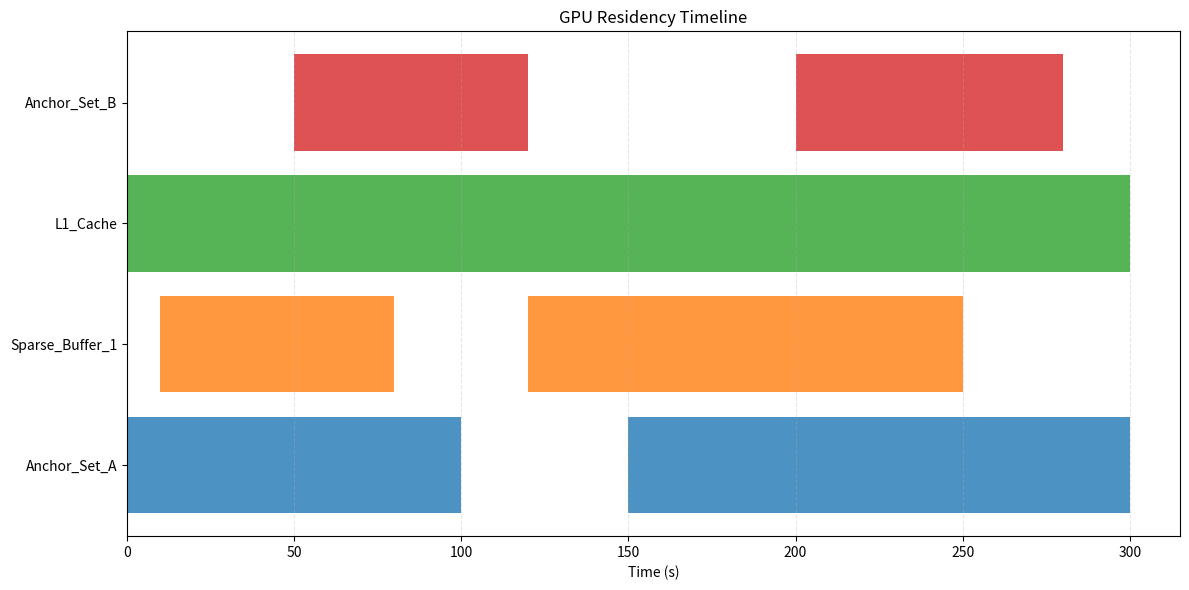

Python code for this plot: (Note: this script raises an exception after producing the figure.)
"""
visualization/gpu_residency_timeline.py

Visualizes VRAM residency of anchors and sparse components over time.
Tracks memory allocation and eviction events.
"""

import matplotlib.pyplot as plt
import numpy as np

def plot_residency_timeline(timeline_data: dict):
    """
    Plots a Gantt-like chart of memory residency for different components.
    """
    fig, ax = plt.subplots(figsize=(12, 6))
    
    components = list(timeline_data.keys())
    for i, comp in enumerate(components):
        intervals = timeline_data[comp]
        for start, end in intervals:
            ax.barh(i, end - start, left=start, color=plt.cm.tab10(i % 10), alpha=0.8)
            
    ax.set_yticks(range(len(components)))
    ax.set_yticklabels(components)
    ax.set_xlabel('Time (s)')
    ax.set_title('GPU Residency Timeline')
    plt.grid(axis='x', linestyle='--', alpha=0.3)
    plt.tight_layout()
    plt.savefig('results/plots/gpu_residency_timeline.png')
    plt.close()

if __name__ == "__main__":
    # Mock data
    mock_data = {
        "Anchor_Set_A": [(0, 100), (150, 300)],
        "Sparse_Buffer_1": [(10, 80), (120, 250)],
        "L1_Cache": [(0, 300)],
        "Anchor_Set_B": [(50, 120), (200, 280)]
    }
    plot_residency_timeline(mock_data)
